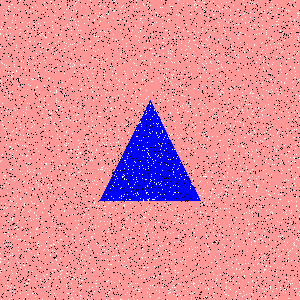

The table this chart was drawn from, first rows:
Type, X, Y
Salt, 71, 247
Salt, 21, 68
Salt, 167, 101
Salt, 115, 73
Salt, 86, 251
Salt, 297, 238
Salt, 144, 75
Salt, 276, 149
Salt, 26, 107
Salt, 45, 70
Salt, 150, 181
Salt, 51, 71
Salt, 57, 263
Salt, 153, 277
Salt, 53, 212
Salt, 169, 4
Salt, 189, 204
Salt, 226, 122
Salt, 254, 45
Salt, 295, 194
Salt, 223, 174
Salt, 0, 253
Salt, 145, 99
Salt, 183, 107
Salt, 58, 183
Salt, 166, 94
Salt, 32, 28
Salt, 246, 299
Salt, 299, 259
Salt, 136, 136
Salt, 238, 38
Salt, 141, 70
Salt, 31, 252
Salt, 139, 140
Salt, 13, 197
Salt, 6, 86
Salt, 68, 95
Salt, 239, 289
Salt, 96, 150
Salt, 206, 220
Salt, 82, 60
Salt, 209, 48
Salt, 225, 135
Salt, 25, 162
Salt, 191, 140
Salt, 41, 167
Salt, 289, 58
Salt, 12, 255
Salt, 164, 137
Salt, 147, 267
Salt, 136, 59
Salt, 121, 196
Salt, 86, 183
Salt, 206, 296
Salt, 266, 265
Salt, 82, 108
Salt, 266, 218
Salt, 175, 253
Salt, 273, 225
Salt, 33, 78
... 8,940 more rows
